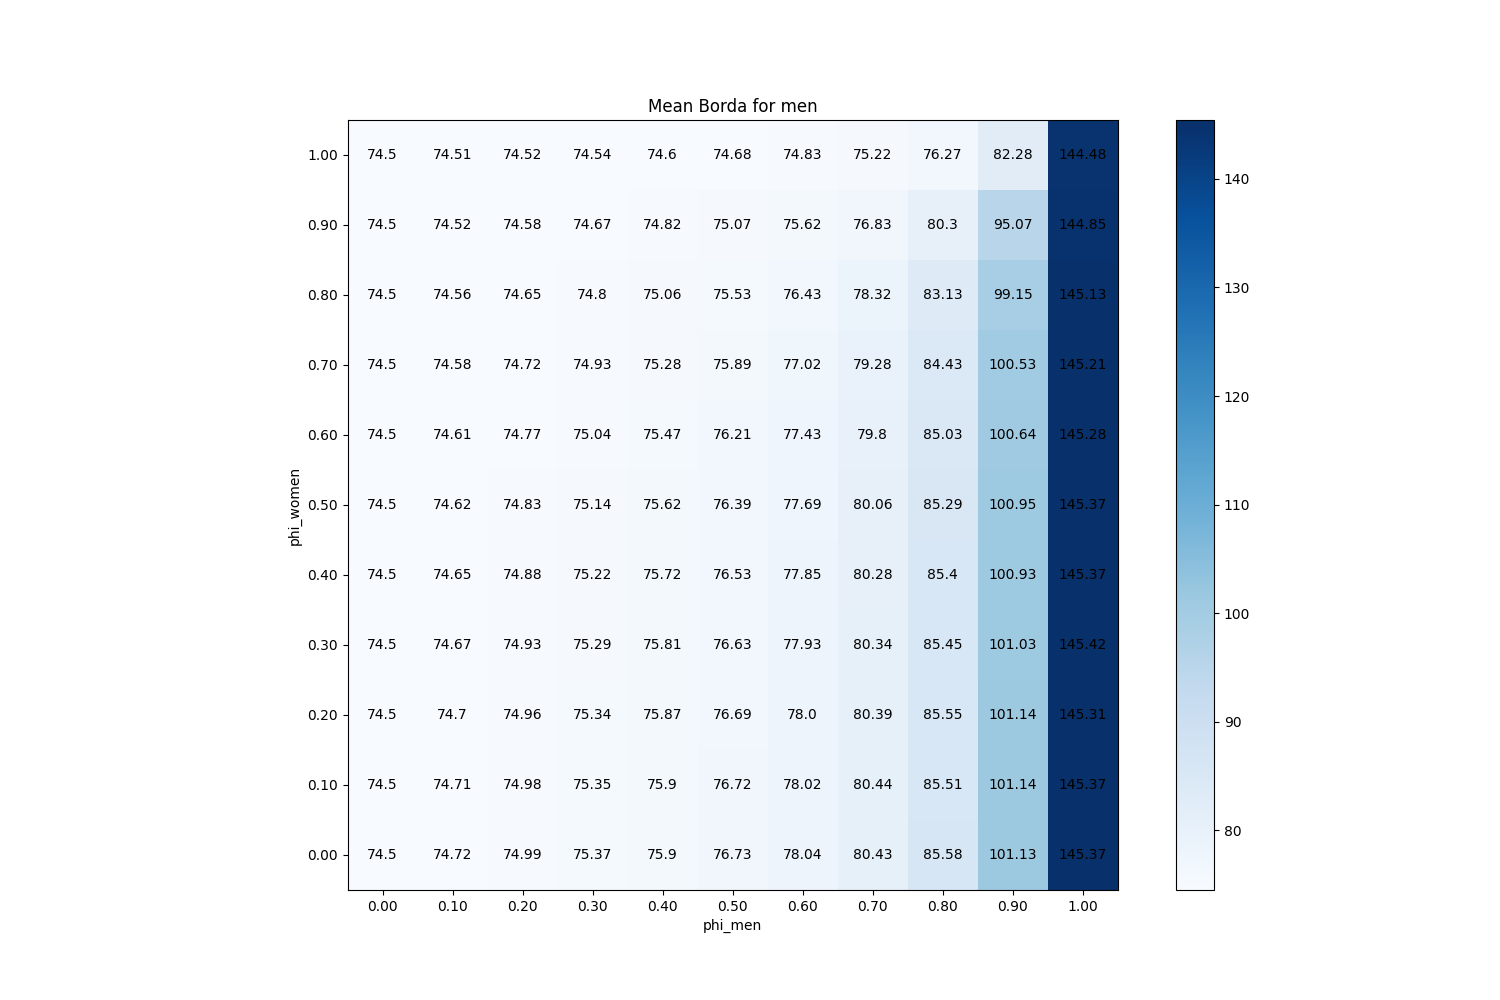

Values plotted in this chart, from the file beside it:
phi_men, phi_women
(0.0, 0.0), 74.5
(0.1, 0.0), 74.72
(0.2, 0.0), 74.99
(0.3, 0.0), 75.37
(0.4, 0.0), 75.9
(0.5, 0.0), 76.73
(0.6, 0.0), 78.04
(0.7, 0.0), 80.43
(0.8, 0.0), 85.58
(0.9, 0.0), 101.1
(1.0, 0.0), 145.4
(0.0, 0.1), 74.5
(0.1, 0.1), 74.71
(0.2, 0.1), 74.98
(0.3, 0.1), 75.35
(0.4, 0.1), 75.9
(0.5, 0.1), 76.72
(0.6, 0.1), 78.02
(0.7, 0.1), 80.44
(0.8, 0.1), 85.51
(0.9, 0.1), 101.1
(1.0, 0.1), 145.4
(0.0, 0.2), 74.5
(0.1, 0.2), 74.7
(0.2, 0.2), 74.96
(0.3, 0.2), 75.34
(0.4, 0.2), 75.87
(0.5, 0.2), 76.69
(0.6, 0.2), 78
(0.7, 0.2), 80.39
(0.8, 0.2), 85.55
(0.9, 0.2), 101.1
(1.0, 0.2), 145.3
(0.0, 0.3), 74.5
(0.1, 0.3), 74.67
(0.2, 0.3), 74.93
(0.3, 0.3), 75.29
(0.4, 0.3), 75.81
(0.5, 0.3), 76.63
(0.6, 0.3), 77.93
(0.7, 0.3), 80.34
(0.8, 0.3), 85.45
(0.9, 0.3), 101
(1.0, 0.3), 145.4
(0.0, 0.4), 74.5
(0.1, 0.4), 74.65
(0.2, 0.4), 74.88
(0.3, 0.4), 75.22
(0.4, 0.4), 75.72
(0.5, 0.4), 76.53
(0.6, 0.4), 77.85
(0.7, 0.4), 80.28
(0.8, 0.4), 85.4
(0.9, 0.4), 100.9
(1.0, 0.4), 145.4
(0.0, 0.5), 74.5
(0.1, 0.5), 74.62
(0.2, 0.5), 74.83
(0.3, 0.5), 75.14
(0.4, 0.5), 75.62
... 61 more rows
